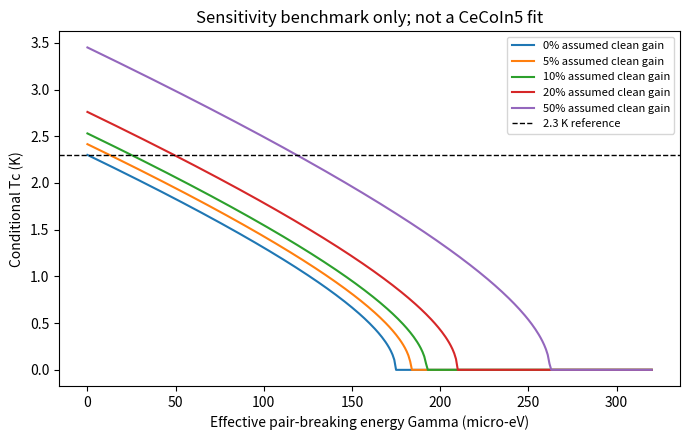

Reproduce this figure in Python.
"""Conditional heavy-fermion pair-breaking screen; NOT a material Tc prediction.
Run: python pairbreaking_screen.py
Conventions: kB in meV/K, Gamma an effective pair-breaking ENERGY in meV.
ln(T0/T) = psi(1/2+Gamma/(2*pi*kB*T)) - psi(1/2).
No transport lifetime or residual-resistivity conversion is assumed.
Model sources and scope: README.md and heavy_fermion_literature.md.
"""
from pathlib import Path
import csv, json, platform
import numpy as np
import scipy
from scipy.constants import Boltzmann, electron_volt
from scipy.special import digamma
from scipy.optimize import brentq

OUT = Path('outputs'); OUT.mkdir(exist_ok=True)
KB = Boltzmann / electron_volt * 1000
PSI_HALF = digamma(0.5)
TREF = 2.3  # experimental reference, IDEALIZED as clean for the main scenarios

def critical_gamma(t0):
    return np.pi * np.exp(-np.euler_gamma) * KB * t0 / 2

def residual(t, t0, gamma):
    return np.log(t0/t) - (digamma(0.5 + gamma/(2*np.pi*KB*t)) - PSI_HALF)

def tc(t0, gamma):
    if gamma < 0 or t0 <= 0:
        raise ValueError('Require Gamma >= 0 and T0 > 0')
    if gamma == 0:
        return float(t0)
    if gamma >= critical_gamma(t0):
        return 0.0
    return brentq(lambda t: residual(t,t0,gamma), t0*1e-7, t0, xtol=1e-12)

def gamma_at_target(t0, target):
    if target > t0 or target <= 0:
        raise ValueError('Require 0 < target <= T0')
    if target == t0:
        return 0.0
    return brentq(lambda g: residual(target,t0,g), 0, critical_gamma(t0), xtol=1e-14)

def save_csv(name, rows):
    with (OUT/name).open('w', newline='') as f:
        writer=csv.DictWriter(f,fieldnames=list(rows[0])); writer.writeheader(); writer.writerows(rows)

# Forward sweep of hypothetical intrinsic gains. These gains are not measured.
gains=[0,0.05,0.1,0.2,0.5]
rows=[]
for gain in gains:
    t0=TREF*(1+gain)
    for g in np.linspace(0,0.32,321):
        t=tc(t0,g)
        rows.append(dict(clean_gain_fraction=gain,clean_tc_k=t0,gamma_mev=g,tc_k=t,beats_reference=bool(t>TREF)))
save_csv('ag_grid.csv',rows)

thresholds=[]
for gain in gains[1:]:
    t0=TREF*(1+gain)
    g=gamma_at_target(t0,TREF)
    thresholds.append(dict(clean_gain_fraction=gain,clean_tc_k=t0,gamma_erasing_gain_mev=g,
                           gamma_critical_mev=critical_gamma(t0),roundtrip_tc_k=tc(t0,g)))
save_csv('ag_thresholds.csv',thresholds)

# Identifiability check: the observed 2.3 K need not be the clean Tc.
# Infer clean reference from ASSUMED existing Gamma, then give it 10% gain.
baselines=[]
for g0 in [0,0.025,0.05,0.1]:
    clean_ref=TREF*np.exp(digamma(0.5+g0/(2*np.pi*KB*TREF))-PSI_HALF)
    total_g=gamma_at_target(1.1*clean_ref,TREF)
    baselines.append(dict(assumed_baseline_gamma_mev=g0,inferred_clean_reference_k=clean_ref,
                          hypothetical_clean_gain_fraction=0.1,additional_gamma_erasing_gain_mev=total_g-g0))
save_csv('baseline_sensitivity.csv',baselines)

# Independent LOCAL linear arithmetic from Gofryk et al. PRL 109,186402 (2012).
# Their x or y counts dopant atoms PER FORMULA UNIT, not fraction of all atoms.
# Slopes isolated through pressure/codoping, not ambient-pressure alloy forecasts.
slopes=[('Cd','In',5,5.0),('Pt','Co',1,11.2),('Sn','In',5,13.3)]
empirical=[]
for gain in [0.05,0.1,0.2]:
    for dopant,site,multiplicity,slope in slopes:
        amount=TREF*gain/slope
        empirical.append(dict(hypothetical_gain_k=TREF*gain,dopant=dopant,host_site=site,
                              loss_slope_k_per_dopant_per_formula=slope,
                              dopants_per_formula_erasing_gain=amount,
                              host_site_percent_erasing_gain=100*amount/multiplicity))
save_csv('empirical_local_budgets.csv',empirical)

# Tests independent of table presentation.
assert tc(TREF,0)==TREF
assert tc(TREF,critical_gamma(TREF))==0
assert tc(TREF,1.01*critical_gamma(TREF))==0
small_g=KB*TREF*1e-5
slope=(tc(TREF,small_g)-TREF)/small_g
expected=-np.pi/(4*KB)
assert np.isclose(slope,expected,rtol=1e-4)
for gain in gains:
    ts=[r['tc_k'] for r in rows if r['clean_gain_fraction']==gain]
    assert np.all(np.diff(ts)<=1e-10)
positive=[r for r in rows if r['gamma_mev']>0 and r['tc_k']>0]
max_residual=max(abs(residual(r['tc_k'],r['clean_tc_k'],r['gamma_mev'])) for r in positive)
assert max_residual < 1e-9
assert all(abs(r['roundtrip_tc_k']-TREF)<1e-9 for r in thresholds)
for row in baselines:
    assert abs(tc(row['inferred_clean_reference_k'],row['assumed_baseline_gamma_mev'])-TREF)<1e-9
summary=dict(model='conditional homogeneous AG, no material fit',reference_tc_k=TREF,kb_mev_per_k=KB,
             grid_rows=len(rows),max_equation_residual=max_residual,
             numerical_initial_slope_k_per_mev=slope,analytic_initial_slope_k_per_mev=expected,
             all_tests_passed=True,thresholds=thresholds,baseline_sensitivity=baselines,
             versions=dict(python=platform.python_version(),numpy=np.__version__,scipy=scipy.__version__))
(OUT/'summary.json').write_text(json.dumps(summary,indent=2)+'\n')
print(json.dumps(summary,indent=2))
print('\nIndependent empirical LOCAL budgets for hypothetical 0.23 K gain:')
for r in empirical:
    if np.isclose(r['hypothetical_gain_k'],0.23): print(r)

try:
    import matplotlib
    matplotlib.use('Agg')
    import matplotlib.pyplot as plt
    fig,ax=plt.subplots(figsize=(7,4.5))
    for gain in gains:
        subset=[r for r in rows if r['clean_gain_fraction']==gain]
        ax.plot([r['gamma_mev']*1000 for r in subset],[r['tc_k'] for r in subset],label=f'{gain:.0%} assumed clean gain')
    ax.axhline(TREF,color='black',ls='--',lw=1,label='2.3 K reference')
    ax.set(xlabel='Effective pair-breaking energy Gamma (micro-eV)',ylabel='Conditional Tc (K)',title='Sensitivity benchmark only; not a CeCoIn5 fit')
    ax.legend(fontsize=8); fig.tight_layout(); fig.savefig(OUT/'ag_sensitivity.png',dpi=160); plt.close(fig)
except ImportError:
    print('matplotlib unavailable; CSV and JSON results retained')
